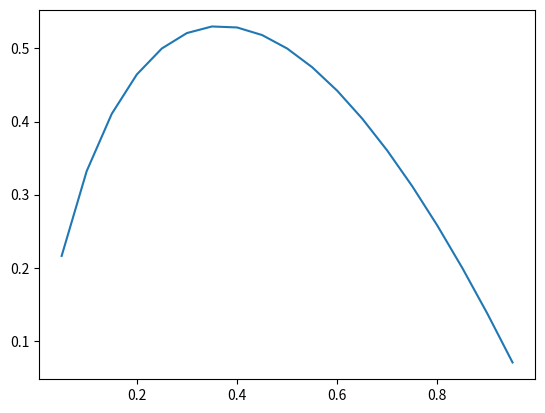

Generate this figure with matplotlib:
import math
from collections import Counter

import numpy as np
import matplotlib.pyplot as mpl
get_ipython().magic('matplotlib inline')

xs = np.arange(0.05, 1.0, 0.05)
ys = -xs * np.log2(xs)
mpl.plot(xs, ys)

def entropy(class_probabilities):
    """Give a list of class probabilities, compute the entropy."""
    return sum(-p * math.log(p, 2)
               for p in class_probabilitiers
               if p) # ignore zero probabilities

def class_probabilities(labels):
    total_count = len(labels)
    return [count / total_count
           for count in Counter(labels).values()]

def data_entropy(labeled_data):
    labels = [label for _, label in labeled_data]
    probabilities = class_probabilities(labels)
    return entropy(probabilities)

def partition_entropy(subsets):
    """Find the entropy from this partition of data into subsets.
    Subsets is a list of lists of labeled data."""
    
    total_count = sum(len(subset) for subset in subsets)
    
    return sum( data_entropy(subset) * len(subset) / total_count
              for subset in subsets )

- 1.0 * np.log2(1.0)

inputs = [
    ({'level':'Senior', 'lang':'Java', 'tweets':'no', 'phd':'no'},   False),
    ({'level':'Senior', 'lang':'Java', 'tweets':'no', 'phd':'yse'},   False),
    ({'level':'Mid', 'lang':'Python', 'tweets':'no', 'phd':'no'},   True),
    ({'level':'Junior', 'lang':'Python', 'tweets':'no', 'phd':'no'},   True),
]



